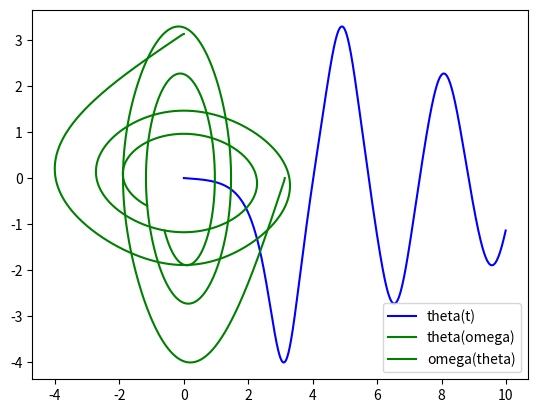

Python code for this plot:
import numpy as np
from scipy.integrate import odeint
import matplotlib.pyplot as plt

t = np.arange(0, 10, 0.01)

def diff_func(z, t):
  theta, omega = z
  dtheta_dt = omega
  domega_dt = -b * omega - c * np.sin(theta)
  return dtheta_dt, domega_dt

theta0 = np.pi - 0.01
omega0 = 0
z0 = theta0, omega0
b = 0.25
c = 5.0

sol = odeint(diff_func, z0, t)

plt.plot(t, sol[:, 1], 'b', label='theta(t)')
plt.legend()
plt.show()

plt.plot(sol[:, 1], sol[:, 0], 'g', label='theta(omega)')

plt.legend()
plt.show()

plt.plot(sol[:, 0], sol[:, 1], 'g', label='omega(theta)')

plt.legend()
plt.show()